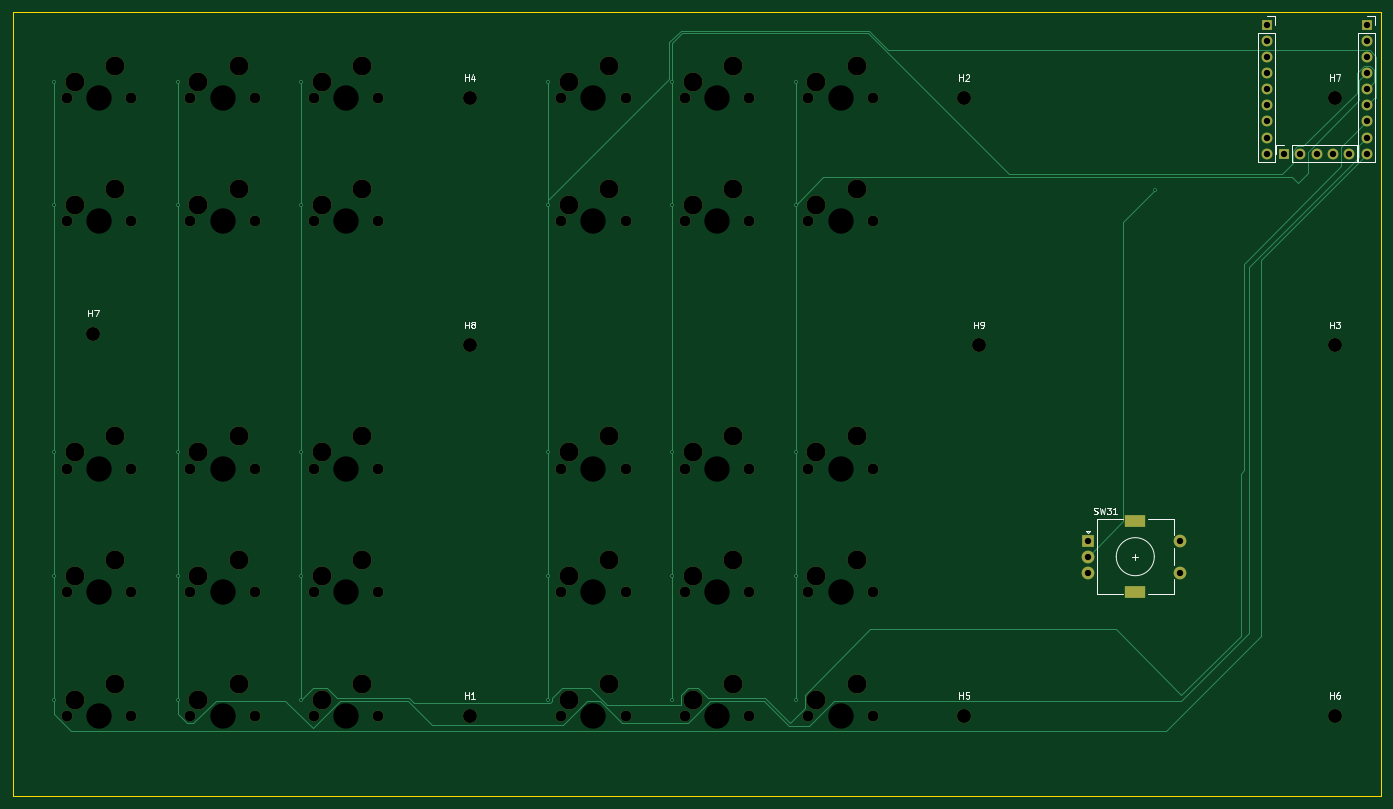
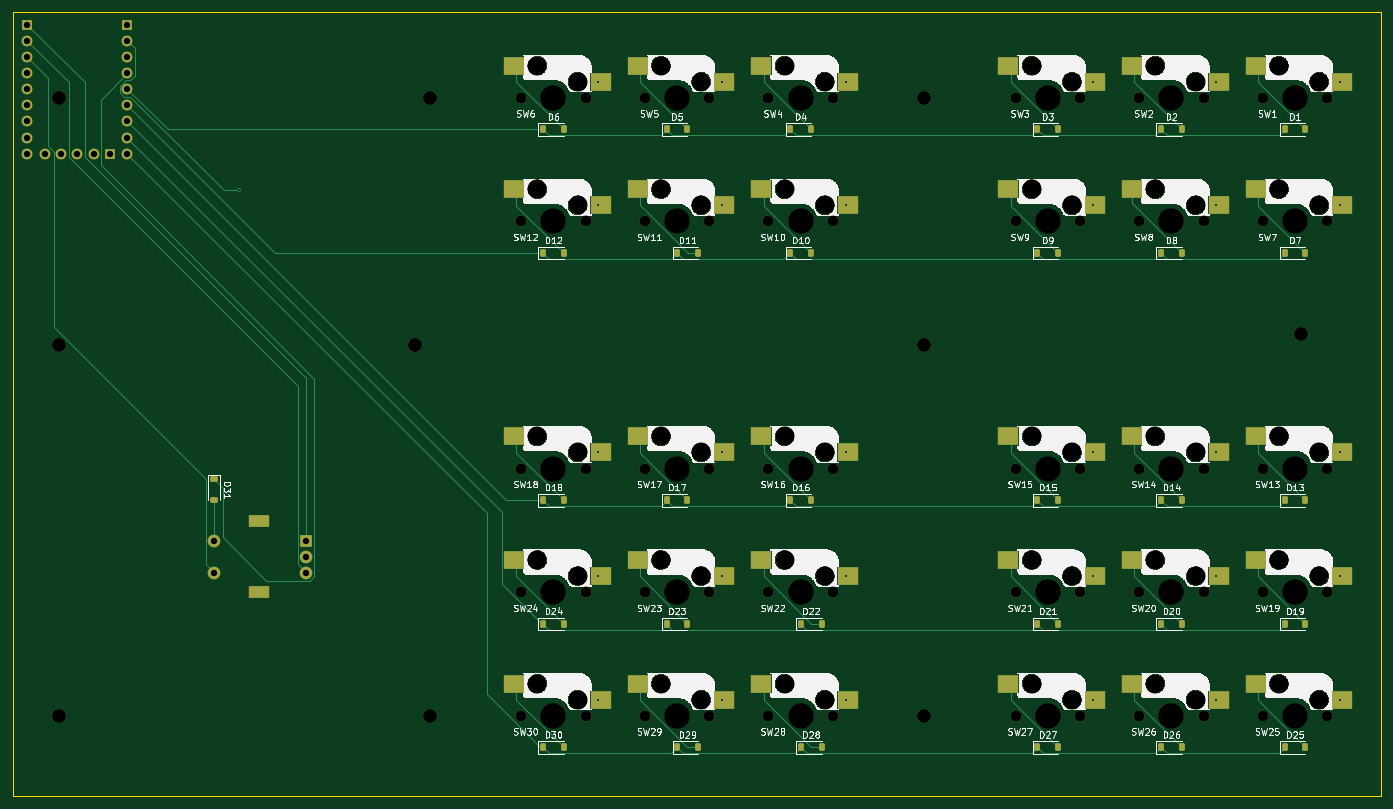
Circuit board: 11 layer files. Board 215.9 x 123.8 mm.
- bottom_copper: YmmKeyboardMX-B_Cu.gbr (23341 bytes)
- bottom_mask: YmmKeyboardMX-B_Mask.gbr (10470 bytes)
- paste: YmmKeyboardMX-B_Paste.gbr (5425 bytes)
- bottom_silk: YmmKeyboardMX-B_Silkscreen.gbr (434004 bytes)
- outline: YmmKeyboardMX-Edge_Cuts.gbr (610 bytes)
- top_copper: YmmKeyboardMX-F_Cu.gbr (9525 bytes)
- top_mask: YmmKeyboardMX-F_Mask.gbr (5747 bytes)
- paste: YmmKeyboardMX-F_Paste.gbr (456 bytes)
- top_silk: YmmKeyboardMX-F_Silkscreen.gbr (12042 bytes)
- drill: YmmKeyboardMX-NPTH.drl (2769 bytes)
- drill: YmmKeyboardMX-PTH.drl (1426 bytes)

=== bottom_copper: YmmKeyboardMX-B_Cu.gbr (23341 bytes, source omitted) ===
=== bottom_mask: YmmKeyboardMX-B_Mask.gbr (10470 bytes, source omitted) ===
=== paste: YmmKeyboardMX-B_Paste.gbr ===
%TF.GenerationSoftware,KiCad,Pcbnew,9.0.7*%
%TF.CreationDate,2026-02-23T23:42:04+09:00*%
%TF.ProjectId,YmmKeyboardMX,596d6d4b-6579-4626-9f61-72644d582e6b,rev?*%
%TF.SameCoordinates,Original*%
%TF.FileFunction,Paste,Bot*%
%TF.FilePolarity,Positive*%
%FSLAX46Y46*%
G04 Gerber Fmt 4.6, Leading zero omitted, Abs format (unit mm)*
G04 Created by KiCad (PCBNEW 9.0.7) date 2026-02-23 23:42:04*
%MOMM*%
%LPD*%
G01*
G04 APERTURE LIST*
G04 Aperture macros list*
%AMRoundRect*
0 Rectangle with rounded corners*
0 $1 Rounding radius*
0 $2 $3 $4 $5 $6 $7 $8 $9 X,Y pos of 4 corners*
0 Add a 4 corners polygon primitive as box body*
4,1,4,$2,$3,$4,$5,$6,$7,$8,$9,$2,$3,0*
0 Add four circle primitives for the rounded corners*
1,1,$1+$1,$2,$3*
1,1,$1+$1,$4,$5*
1,1,$1+$1,$6,$7*
1,1,$1+$1,$8,$9*
0 Add four rect primitives between the rounded corners*
20,1,$1+$1,$2,$3,$4,$5,0*
20,1,$1+$1,$4,$5,$6,$7,0*
20,1,$1+$1,$6,$7,$8,$9,0*
20,1,$1+$1,$8,$9,$2,$3,0*%
G04 Aperture macros list end*
%ADD10R,3.200000X2.780000*%
%ADD11RoundRect,0.225000X0.225000X0.375000X-0.225000X0.375000X-0.225000X-0.375000X0.225000X-0.375000X0*%
%ADD12RoundRect,0.225000X-0.375000X0.225000X-0.375000X-0.225000X0.375000X-0.225000X0.375000X0.225000X0*%
G04 APERTURE END LIST*
D10*
%TO.C,SW5*%
X129037000Y-36460000D03*
X142720000Y-33920000D03*
%TD*%
%TO.C,SW1*%
X31537000Y-36460000D03*
X45220000Y-33920000D03*
%TD*%
%TO.C,SW2*%
X51037000Y-36460000D03*
X64720000Y-33920000D03*
%TD*%
%TO.C,SW21*%
X70537000Y-114460000D03*
X84220000Y-111920000D03*
%TD*%
%TO.C,SW30*%
X148537000Y-133960000D03*
X162220000Y-131420000D03*
%TD*%
%TO.C,SW18*%
X148537000Y-94960000D03*
X162220000Y-92420000D03*
%TD*%
%TO.C,SW11*%
X129037000Y-55960000D03*
X142720000Y-53420000D03*
%TD*%
%TO.C,SW23*%
X129037000Y-114460000D03*
X142720000Y-111920000D03*
%TD*%
%TO.C,SW6*%
X148537000Y-36460000D03*
X162220000Y-33920000D03*
%TD*%
%TO.C,SW16*%
X109537000Y-94960000D03*
X123220000Y-92420000D03*
%TD*%
%TO.C,SW20*%
X51037000Y-114460000D03*
X64720000Y-111920000D03*
%TD*%
%TO.C,SW12*%
X148537000Y-55960000D03*
X162220000Y-53420000D03*
%TD*%
%TO.C,SW28*%
X109537000Y-133960000D03*
X123220000Y-131420000D03*
%TD*%
%TO.C,SW9*%
X70537000Y-55960000D03*
X84220000Y-53420000D03*
%TD*%
%TO.C,SW24*%
X148537000Y-114460000D03*
X162220000Y-111920000D03*
%TD*%
%TO.C,SW7*%
X31537000Y-55960000D03*
X45220000Y-53420000D03*
%TD*%
%TO.C,SW4*%
X123220000Y-33920000D03*
X109537000Y-36460000D03*
%TD*%
%TO.C,SW19*%
X31537000Y-114460000D03*
X45220000Y-111920000D03*
%TD*%
%TO.C,SW27*%
X70537000Y-133960000D03*
X84220000Y-131420000D03*
%TD*%
%TO.C,SW25*%
X31537000Y-133960000D03*
X45220000Y-131420000D03*
%TD*%
%TO.C,SW17*%
X129037000Y-94960000D03*
X142720000Y-92420000D03*
%TD*%
%TO.C,SW29*%
X129037000Y-133960000D03*
X142720000Y-131420000D03*
%TD*%
%TO.C,SW15*%
X70537000Y-94960000D03*
X84220000Y-92420000D03*
%TD*%
%TO.C,SW26*%
X51037000Y-133960000D03*
X64720000Y-131420000D03*
%TD*%
%TO.C,SW22*%
X109537000Y-114460000D03*
X123220000Y-111920000D03*
%TD*%
%TO.C,SW14*%
X51037000Y-94960000D03*
X64720000Y-92420000D03*
%TD*%
%TO.C,SW10*%
X109537000Y-55960000D03*
X123220000Y-53420000D03*
%TD*%
%TO.C,SW13*%
X31537000Y-94960000D03*
X45220000Y-92420000D03*
%TD*%
%TO.C,SW8*%
X51037000Y-55960000D03*
X64720000Y-53420000D03*
%TD*%
D11*
%TO.C,D5*%
X138150000Y-44000000D03*
X134850000Y-44000000D03*
%TD*%
%TO.C,D12*%
X157650000Y-63500000D03*
X154350000Y-63500000D03*
%TD*%
%TO.C,D9*%
X79650000Y-63500000D03*
X76350000Y-63500000D03*
%TD*%
%TO.C,D23*%
X138150000Y-122000000D03*
X134850000Y-122000000D03*
%TD*%
%TO.C,D20*%
X60150000Y-122000000D03*
X56850000Y-122000000D03*
%TD*%
%TO.C,D7*%
X40650000Y-63500000D03*
X37350000Y-63500000D03*
%TD*%
%TO.C,D3*%
X79650000Y-44000000D03*
X76350000Y-44000000D03*
%TD*%
%TO.C,D1*%
X40650000Y-44000000D03*
X37350000Y-44000000D03*
%TD*%
%TO.C,D11*%
X136500000Y-63500000D03*
X133200000Y-63500000D03*
%TD*%
%TO.C,D26*%
X60150000Y-141500000D03*
X56850000Y-141500000D03*
%TD*%
%TO.C,D22*%
X117000000Y-122000000D03*
X113700000Y-122000000D03*
%TD*%
%TO.C,D4*%
X118650000Y-44000000D03*
X115350000Y-44000000D03*
%TD*%
%TO.C,D28*%
X117000000Y-141500000D03*
X113700000Y-141500000D03*
%TD*%
%TO.C,D10*%
X118650000Y-63500000D03*
X115350000Y-63500000D03*
%TD*%
%TO.C,D21*%
X79650000Y-122000000D03*
X76350000Y-122000000D03*
%TD*%
%TO.C,D27*%
X79650000Y-141500000D03*
X76350000Y-141500000D03*
%TD*%
%TO.C,D8*%
X60150000Y-63500000D03*
X56850000Y-63500000D03*
%TD*%
%TO.C,D16*%
X118650000Y-102500000D03*
X115350000Y-102500000D03*
%TD*%
%TO.C,D17*%
X138150000Y-102500000D03*
X134850000Y-102500000D03*
%TD*%
%TO.C,D30*%
X157650000Y-141500000D03*
X154350000Y-141500000D03*
%TD*%
%TO.C,D15*%
X79650000Y-102500000D03*
X76350000Y-102500000D03*
%TD*%
%TO.C,D13*%
X40650000Y-102500000D03*
X37350000Y-102500000D03*
%TD*%
%TO.C,D18*%
X157650000Y-102500000D03*
X154350000Y-102500000D03*
%TD*%
D12*
%TO.C,D31*%
X209550000Y-99200000D03*
X209550000Y-102500000D03*
%TD*%
D11*
%TO.C,D24*%
X157650000Y-122000000D03*
X154350000Y-122000000D03*
%TD*%
%TO.C,D14*%
X60150000Y-102500000D03*
X56850000Y-102500000D03*
%TD*%
%TO.C,D6*%
X157650000Y-44000000D03*
X154350000Y-44000000D03*
%TD*%
%TO.C,D29*%
X136500000Y-141500000D03*
X133200000Y-141500000D03*
%TD*%
%TO.C,D2*%
X60150000Y-44000000D03*
X56850000Y-44000000D03*
%TD*%
%TO.C,D25*%
X40650000Y-141500000D03*
X37350000Y-141500000D03*
%TD*%
%TO.C,D19*%
X40650000Y-122000000D03*
X37350000Y-122000000D03*
%TD*%
D10*
%TO.C,SW3*%
X70537000Y-36460000D03*
X84220000Y-33920000D03*
%TD*%
M02*

=== bottom_silk: YmmKeyboardMX-B_Silkscreen.gbr (434004 bytes, source omitted) ===
=== outline: YmmKeyboardMX-Edge_Cuts.gbr ===
%TF.GenerationSoftware,KiCad,Pcbnew,9.0.7*%
%TF.CreationDate,2026-02-23T23:42:04+09:00*%
%TF.ProjectId,YmmKeyboardMX,596d6d4b-6579-4626-9f61-72644d582e6b,rev?*%
%TF.SameCoordinates,Original*%
%TF.FileFunction,Profile,NP*%
%FSLAX46Y46*%
G04 Gerber Fmt 4.6, Leading zero omitted, Abs format (unit mm)*
G04 Created by KiCad (PCBNEW 9.0.7) date 2026-02-23 23:42:04*
%MOMM*%
%LPD*%
G01*
G04 APERTURE LIST*
%TA.AperFunction,Profile*%
%ADD10C,0.050000*%
%TD*%
G04 APERTURE END LIST*
D10*
X25400000Y-25400000D02*
X241300000Y-25400000D01*
X241300000Y-149200000D01*
X25400000Y-149200000D01*
X25400000Y-25400000D01*
M02*

=== top_copper: YmmKeyboardMX-F_Cu.gbr (9525 bytes, source omitted) ===
=== top_mask: YmmKeyboardMX-F_Mask.gbr ===
%TF.GenerationSoftware,KiCad,Pcbnew,9.0.7*%
%TF.CreationDate,2026-02-23T23:42:04+09:00*%
%TF.ProjectId,YmmKeyboardMX,596d6d4b-6579-4626-9f61-72644d582e6b,rev?*%
%TF.SameCoordinates,Original*%
%TF.FileFunction,Soldermask,Top*%
%TF.FilePolarity,Negative*%
%FSLAX46Y46*%
G04 Gerber Fmt 4.6, Leading zero omitted, Abs format (unit mm)*
G04 Created by KiCad (PCBNEW 9.0.7) date 2026-02-23 23:42:04*
%MOMM*%
%LPD*%
G01*
G04 APERTURE LIST*
%ADD10C,2.000000*%
%ADD11R,3.200000X2.000000*%
%ADD12R,2.000000X2.000000*%
%ADD13C,2.200000*%
%ADD14C,1.700000*%
%ADD15C,3.000000*%
%ADD16R,1.700000X1.700000*%
G04 APERTURE END LIST*
D10*
%TO.C,SW31*%
X209500000Y-108900000D03*
X209500000Y-113900000D03*
D11*
X202500000Y-117000000D03*
X202500000Y-105800000D03*
D10*
X195000000Y-111400000D03*
X195000000Y-113900000D03*
D12*
X195000000Y-108900000D03*
%TD*%
D13*
%TO.C,H7*%
X234000000Y-39000000D03*
%TD*%
%TO.C,H4*%
X97500000Y-39000000D03*
%TD*%
D14*
%TO.C,SW5*%
X131420000Y-39000000D03*
D15*
X132690000Y-36460000D03*
X139040000Y-33920000D03*
D14*
X141580000Y-39000000D03*
%TD*%
%TO.C,SW1*%
X33920000Y-39000000D03*
D15*
X35190000Y-36460000D03*
X41540000Y-33920000D03*
D14*
X44080000Y-39000000D03*
%TD*%
%TO.C,SW2*%
X53420000Y-39000000D03*
D15*
X54690000Y-36460000D03*
X61040000Y-33920000D03*
D14*
X63580000Y-39000000D03*
%TD*%
%TO.C,SW21*%
X72920000Y-117000000D03*
D15*
X74190000Y-114460000D03*
X80540000Y-111920000D03*
D14*
X83080000Y-117000000D03*
%TD*%
%TO.C,SW30*%
X150920000Y-136500000D03*
D15*
X152190000Y-133960000D03*
X158540000Y-131420000D03*
D14*
X161080000Y-136500000D03*
%TD*%
%TO.C,SW18*%
X150920000Y-97500000D03*
D15*
X152190000Y-94960000D03*
X158540000Y-92420000D03*
D14*
X161080000Y-97500000D03*
%TD*%
%TO.C,SW11*%
X131420000Y-58500000D03*
D15*
X132690000Y-55960000D03*
X139040000Y-53420000D03*
D14*
X141580000Y-58500000D03*
%TD*%
%TO.C,SW23*%
X131420000Y-117000000D03*
D15*
X132690000Y-114460000D03*
X139040000Y-111920000D03*
D14*
X141580000Y-117000000D03*
%TD*%
%TO.C,SW6*%
X150920000Y-39000000D03*
D15*
X152190000Y-36460000D03*
X158540000Y-33920000D03*
D14*
X161080000Y-39000000D03*
%TD*%
%TO.C,SW16*%
X111920000Y-97500000D03*
D15*
X113190000Y-94960000D03*
X119540000Y-92420000D03*
D14*
X122080000Y-97500000D03*
%TD*%
%TO.C,SW20*%
X53420000Y-117000000D03*
D15*
X54690000Y-114460000D03*
X61040000Y-111920000D03*
D14*
X63580000Y-117000000D03*
%TD*%
%TO.C,SW12*%
X150920000Y-58500000D03*
D15*
X152190000Y-55960000D03*
X158540000Y-53420000D03*
D14*
X161080000Y-58500000D03*
%TD*%
%TO.C,SW28*%
X111920000Y-136500000D03*
D15*
X113190000Y-133960000D03*
X119540000Y-131420000D03*
D14*
X122080000Y-136500000D03*
%TD*%
%TO.C,SW9*%
X72920000Y-58500000D03*
D15*
X74190000Y-55960000D03*
X80540000Y-53420000D03*
D14*
X83080000Y-58500000D03*
%TD*%
%TO.C,SW24*%
X150920000Y-117000000D03*
D15*
X152190000Y-114460000D03*
X158540000Y-111920000D03*
D14*
X161080000Y-117000000D03*
%TD*%
%TO.C,SW7*%
X33920000Y-58500000D03*
D15*
X35190000Y-55960000D03*
X41540000Y-53420000D03*
D14*
X44080000Y-58500000D03*
%TD*%
%TO.C,SW4*%
X122080000Y-39000000D03*
D15*
X119540000Y-33920000D03*
X113190000Y-36460000D03*
D14*
X111920000Y-39000000D03*
%TD*%
%TO.C,SW19*%
X33920000Y-117000000D03*
D15*
X35190000Y-114460000D03*
X41540000Y-111920000D03*
D14*
X44080000Y-117000000D03*
%TD*%
%TO.C,SW27*%
X72920000Y-136500000D03*
D15*
X74190000Y-133960000D03*
X80540000Y-131420000D03*
D14*
X83080000Y-136500000D03*
%TD*%
%TO.C,SW25*%
X33920000Y-136500000D03*
D15*
X35190000Y-133960000D03*
X41540000Y-131420000D03*
D14*
X44080000Y-136500000D03*
%TD*%
%TO.C,SW17*%
X131420000Y-97500000D03*
D15*
X132690000Y-94960000D03*
X139040000Y-92420000D03*
D14*
X141580000Y-97500000D03*
%TD*%
%TO.C,SW29*%
X131420000Y-136500000D03*
D15*
X132690000Y-133960000D03*
X139040000Y-131420000D03*
D14*
X141580000Y-136500000D03*
%TD*%
%TO.C,SW15*%
X72920000Y-97500000D03*
D15*
X74190000Y-94960000D03*
X80540000Y-92420000D03*
D14*
X83080000Y-97500000D03*
%TD*%
%TO.C,SW26*%
X53420000Y-136500000D03*
D15*
X54690000Y-133960000D03*
X61040000Y-131420000D03*
D14*
X63580000Y-136500000D03*
%TD*%
%TO.C,SW22*%
X111920000Y-117000000D03*
D15*
X113190000Y-114460000D03*
X119540000Y-111920000D03*
D14*
X122080000Y-117000000D03*
%TD*%
%TO.C,SW14*%
X53420000Y-97500000D03*
D15*
X54690000Y-94960000D03*
X61040000Y-92420000D03*
D14*
X63580000Y-97500000D03*
%TD*%
%TO.C,SW10*%
X111920000Y-58500000D03*
D15*
X113190000Y-55960000D03*
X119540000Y-53420000D03*
D14*
X122080000Y-58500000D03*
%TD*%
%TO.C,SW13*%
X33920000Y-97500000D03*
D15*
X35190000Y-94960000D03*
X41540000Y-92420000D03*
D14*
X44080000Y-97500000D03*
%TD*%
%TO.C,SW8*%
X53420000Y-58500000D03*
D15*
X54690000Y-55960000D03*
X61040000Y-53420000D03*
D14*
X63580000Y-58500000D03*
%TD*%
D13*
%TO.C,H5*%
X175500000Y-136500000D03*
%TD*%
%TO.C,H8*%
X97500000Y-78000000D03*
%TD*%
%TO.C,H3*%
X234000000Y-78000000D03*
%TD*%
%TO.C,H1*%
X97500000Y-136500000D03*
%TD*%
%TO.C,H6*%
X234000000Y-136500000D03*
%TD*%
%TO.C,H7*%
X38100000Y-76200000D03*
%TD*%
%TO.C,H9*%
X177800000Y-78000000D03*
%TD*%
%TO.C,H2*%
X175500000Y-39000000D03*
%TD*%
D14*
%TO.C,SW3*%
X72920000Y-39000000D03*
D15*
X74190000Y-36460000D03*
X80540000Y-33920000D03*
D14*
X83080000Y-39000000D03*
%TD*%
D16*
%TO.C,U1*%
X239000000Y-27490000D03*
D14*
X239000000Y-30030000D03*
X239000000Y-32570000D03*
X239000000Y-35110000D03*
X239000000Y-37650000D03*
X239000000Y-40190000D03*
X239000000Y-42730000D03*
X239000000Y-45270000D03*
X239000000Y-47810000D03*
X236170000Y-47800000D03*
X233630000Y-47800000D03*
X231090000Y-47800000D03*
X228550000Y-47800000D03*
D16*
X226010000Y-47800000D03*
D14*
X223220000Y-47820000D03*
X223220000Y-45280000D03*
X223220000Y-42740000D03*
X223220000Y-40200000D03*
X223220000Y-37660000D03*
X223220000Y-35120000D03*
X223220000Y-32580000D03*
X223220000Y-30040000D03*
D16*
X223220000Y-27500000D03*
%TD*%
M02*

=== paste: YmmKeyboardMX-F_Paste.gbr ===
%TF.GenerationSoftware,KiCad,Pcbnew,9.0.7*%
%TF.CreationDate,2026-02-23T23:42:04+09:00*%
%TF.ProjectId,YmmKeyboardMX,596d6d4b-6579-4626-9f61-72644d582e6b,rev?*%
%TF.SameCoordinates,Original*%
%TF.FileFunction,Paste,Top*%
%TF.FilePolarity,Positive*%
%FSLAX46Y46*%
G04 Gerber Fmt 4.6, Leading zero omitted, Abs format (unit mm)*
G04 Created by KiCad (PCBNEW 9.0.7) date 2026-02-23 23:42:04*
%MOMM*%
%LPD*%
G01*
G04 APERTURE LIST*
G04 APERTURE END LIST*
M02*

=== top_silk: YmmKeyboardMX-F_Silkscreen.gbr (12042 bytes, source omitted) ===
=== drill: YmmKeyboardMX-NPTH.drl ===
M48
; DRILL file {KiCad 9.0.7} date 2026-02-23T23:42:02+0900
; FORMAT={-:-/ absolute / metric / decimal}
; #@! TF.CreationDate,2026-02-23T23:42:02+09:00
; #@! TF.GenerationSoftware,Kicad,Pcbnew,9.0.7
; #@! TF.FileFunction,NonPlated,1,2,NPTH
FMAT,2
METRIC
; #@! TA.AperFunction,NonPlated,NPTH,ComponentDrill
T1C1.700
; #@! TA.AperFunction,NonPlated,NPTH,ComponentDrill
T2C2.200
; #@! TA.AperFunction,NonPlated,NPTH,ComponentDrill
T3C3.000
; #@! TA.AperFunction,NonPlated,NPTH,ComponentDrill
T4C4.000
%
G90
G05
T1
X33.92Y-39.0
X33.92Y-58.5
X33.92Y-97.5
X33.92Y-117.0
X33.92Y-136.5
X44.08Y-39.0
X44.08Y-58.5
X44.08Y-97.5
X44.08Y-117.0
X44.08Y-136.5
X53.42Y-39.0
X53.42Y-58.5
X53.42Y-97.5
X53.42Y-117.0
X53.42Y-136.5
X63.58Y-39.0
X63.58Y-58.5
X63.58Y-97.5
X63.58Y-117.0
X63.58Y-136.5
X72.92Y-39.0
X72.92Y-58.5
X72.92Y-97.5
X72.92Y-117.0
X72.92Y-136.5
X83.08Y-39.0
X83.08Y-58.5
X83.08Y-97.5
X83.08Y-117.0
X83.08Y-136.5
X111.92Y-39.0
X111.92Y-58.5
X111.92Y-97.5
X111.92Y-117.0
X111.92Y-136.5
X122.08Y-39.0
X122.08Y-58.5
X122.08Y-97.5
X122.08Y-117.0
X122.08Y-136.5
X131.42Y-39.0
X131.42Y-58.5
X131.42Y-97.5
X131.42Y-117.0
X131.42Y-136.5
X141.58Y-39.0
X141.58Y-58.5
X141.58Y-97.5
X141.58Y-117.0
X141.58Y-136.5
X150.92Y-39.0
X150.92Y-58.5
X150.92Y-97.5
X150.92Y-117.0
X150.92Y-136.5
X161.08Y-39.0
X161.08Y-58.5
X161.08Y-97.5
X161.08Y-117.0
X161.08Y-136.5
T2
X38.1Y-76.2
X97.5Y-39.0
X97.5Y-78.0
X97.5Y-136.5
X175.5Y-39.0
X175.5Y-136.5
X177.8Y-78.0
X234.0Y-39.0
X234.0Y-78.0
X234.0Y-136.5
T3
X35.19Y-36.46
X35.19Y-55.96
X35.19Y-94.96
X35.19Y-114.46
X35.19Y-133.96
X41.54Y-33.92
X41.54Y-53.42
X41.54Y-92.42
X41.54Y-111.92
X41.54Y-131.42
X54.69Y-36.46
X54.69Y-55.96
X54.69Y-94.96
X54.69Y-114.46
X54.69Y-133.96
X61.04Y-33.92
X61.04Y-53.42
X61.04Y-92.42
X61.04Y-111.92
X61.04Y-131.42
X74.19Y-36.46
X74.19Y-55.96
X74.19Y-94.96
X74.19Y-114.46
X74.19Y-133.96
X80.54Y-33.92
X80.54Y-53.42
X80.54Y-92.42
X80.54Y-111.92
X80.54Y-131.42
X113.19Y-36.46
X113.19Y-55.96
X113.19Y-94.96
X113.19Y-114.46
X113.19Y-133.96
X119.54Y-33.92
X119.54Y-53.42
X119.54Y-92.42
X119.54Y-111.92
X119.54Y-131.42
X132.69Y-36.46
X132.69Y-55.96
X132.69Y-94.96
X132.69Y-114.46
X132.69Y-133.96
X139.04Y-33.92
X139.04Y-53.42
X139.04Y-92.42
X139.04Y-111.92
X139.04Y-131.42
X152.19Y-36.46
X152.19Y-55.96
X152.19Y-94.96
X152.19Y-114.46
X152.19Y-133.96
X158.54Y-33.92
X158.54Y-53.42
X158.54Y-92.42
X158.54Y-111.92
X158.54Y-131.42
T4
X39.0Y-39.0
X39.0Y-58.5
X39.0Y-97.5
X39.0Y-117.0
X39.0Y-136.5
X58.5Y-39.0
X58.5Y-58.5
X58.5Y-97.5
X58.5Y-117.0
X58.5Y-136.5
X78.0Y-39.0
X78.0Y-58.5
X78.0Y-97.5
X78.0Y-117.0
X78.0Y-136.5
X117.0Y-39.0
X117.0Y-58.5
X117.0Y-97.5
X117.0Y-117.0
X117.0Y-136.5
X136.5Y-39.0
X136.5Y-58.5
X136.5Y-97.5
X136.5Y-117.0
X136.5Y-136.5
X156.0Y-39.0
X156.0Y-58.5
X156.0Y-97.5
X156.0Y-117.0
X156.0Y-136.5
M30

=== drill: YmmKeyboardMX-PTH.drl ===
M48
; DRILL file {KiCad 9.0.7} date 2026-02-23T23:42:02+0900
; FORMAT={-:-/ absolute / metric / decimal}
; #@! TF.CreationDate,2026-02-23T23:42:02+09:00
; #@! TF.GenerationSoftware,Kicad,Pcbnew,9.0.7
; #@! TF.FileFunction,Plated,1,2,PTH
FMAT,2
METRIC
; #@! TA.AperFunction,Plated,PTH,ViaDrill
T1C0.300
; #@! TA.AperFunction,Plated,PTH,ComponentDrill
T2C1.000
; #@! TA.AperFunction,Plated,PTH,ComponentDrill
T3C1.500
%
G90
G05
T1
X31.915Y-36.46
X31.915Y-55.96
X31.915Y-94.96
X31.915Y-114.46
X31.915Y-133.96
X51.415Y-36.46
X51.415Y-55.96
X51.415Y-94.96
X51.415Y-114.46
X51.415Y-133.96
X70.915Y-36.46
X70.915Y-55.96
X70.915Y-94.96
X70.915Y-114.46
X70.915Y-133.96
X109.915Y-36.46
X109.915Y-55.96
X109.915Y-94.96
X109.915Y-114.46
X109.915Y-133.96
X129.415Y-36.46
X129.415Y-55.96
X129.415Y-94.96
X129.415Y-114.46
X129.415Y-133.96
X148.915Y-36.46
X148.915Y-55.96
X148.915Y-94.96
X148.915Y-114.46
X148.915Y-133.96
X205.64Y-53.59
T2
X195.0Y-108.9
X195.0Y-111.4
X195.0Y-113.9
X209.5Y-108.9
X209.5Y-113.9
X223.22Y-27.5
X223.22Y-30.04
X223.22Y-32.58
X223.22Y-35.12
X223.22Y-37.66
X223.22Y-40.2
X223.22Y-42.74
X223.22Y-45.28
X223.22Y-47.82
X226.01Y-47.8
X228.55Y-47.8
X231.09Y-47.8
X233.63Y-47.8
X236.17Y-47.8
X239.0Y-27.49
X239.0Y-30.03
X239.0Y-32.57
X239.0Y-35.11
X239.0Y-37.65
X239.0Y-40.19
X239.0Y-42.73
X239.0Y-45.27
X239.0Y-47.81
T3
G00X201.85Y-105.8
M15
G01X203.15Y-105.8
M16
G05
G00X201.85Y-117.0
M15
G01X203.15Y-117.0
M16
G05
M30

